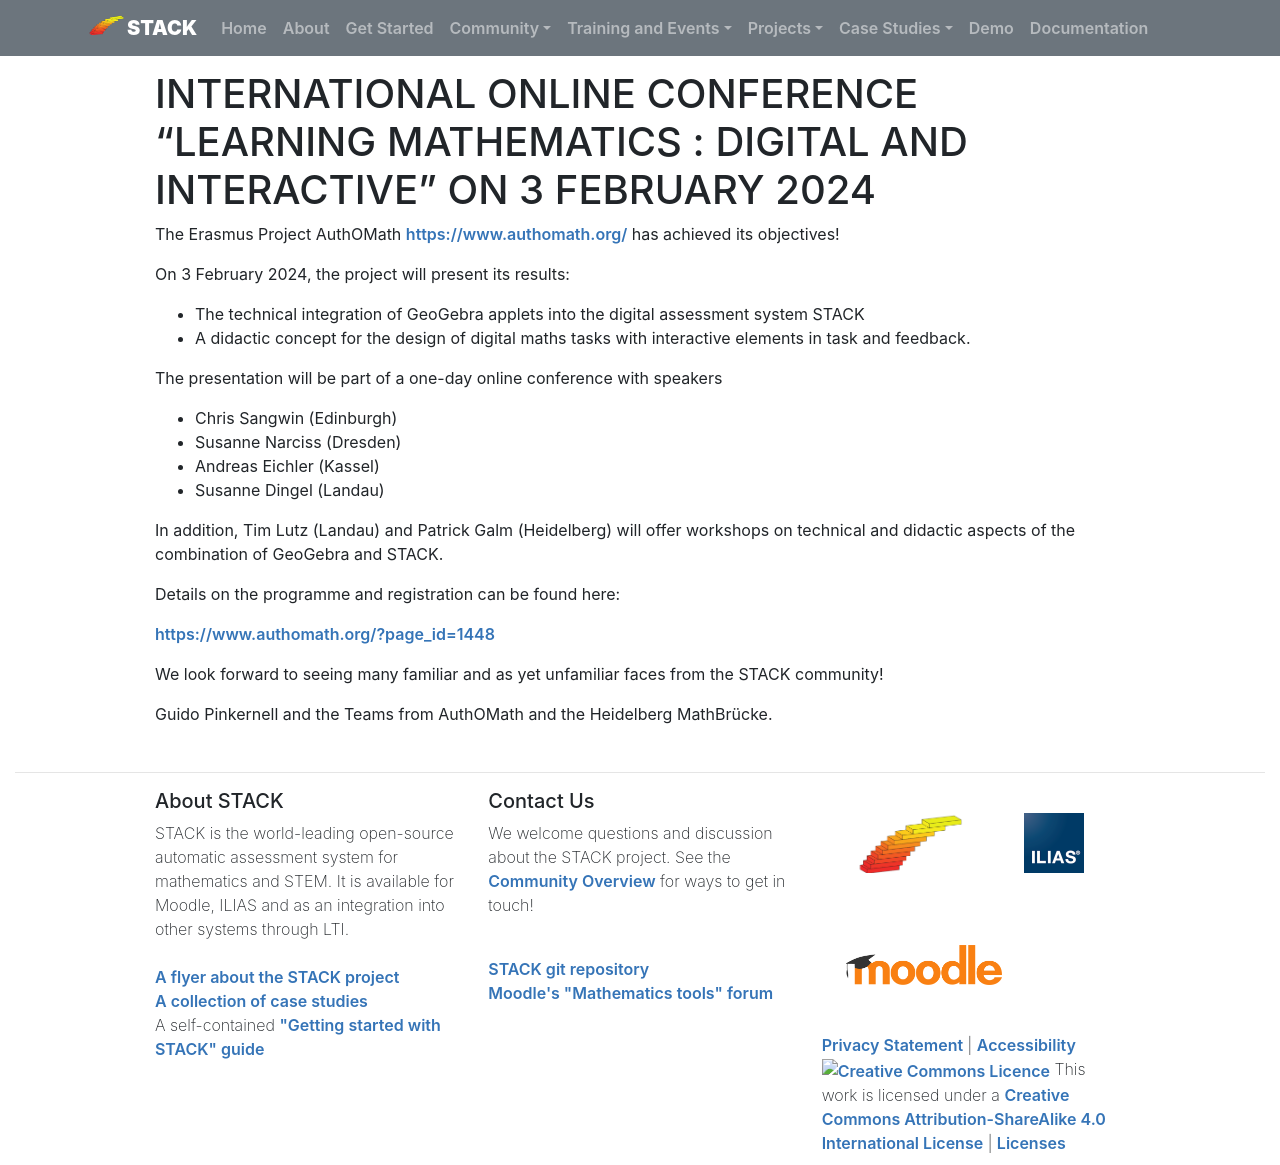

repository: maths/stack-web · page: Events/2024-02-03-AuthOMathConfLearningMathematics/index.html · generator: mkdocs

# INTERNATIONAL ONLINE CONFERENCE “LEARNING MATHEMATICS : DIGITAL AND INTERACTIVE” ON 3 FEBRUARY 2024

The Erasmus Project AuthOMath <https://www.authomath.org/> has achieved its objectives!

On 3 February 2024, the project will present its results:

* The technical integration of GeoGebra applets into the digital assessment system STACK
* A didactic concept for the design of digital maths tasks with interactive elements in task and feedback.

The presentation will be part of a one-day online conference with speakers

* Chris Sangwin (Edinburgh)
* Susanne Narciss (Dresden)
* Andreas Eichler (Kassel)
* Susanne Dingel (Landau)

In addition, Tim Lutz (Landau) and Patrick Galm (Heidelberg) will offer workshops on technical and didactic aspects of the combination of GeoGebra and STACK.

Details on the programme and registration can be found here:

<https://www.authomath.org/?page_id=1448>

We look forward to seeing many familiar and as yet unfamiliar faces from the STACK community!

Guido Pinkernell and the Teams from AuthOMath and the Heidelberg MathBrücke. 
